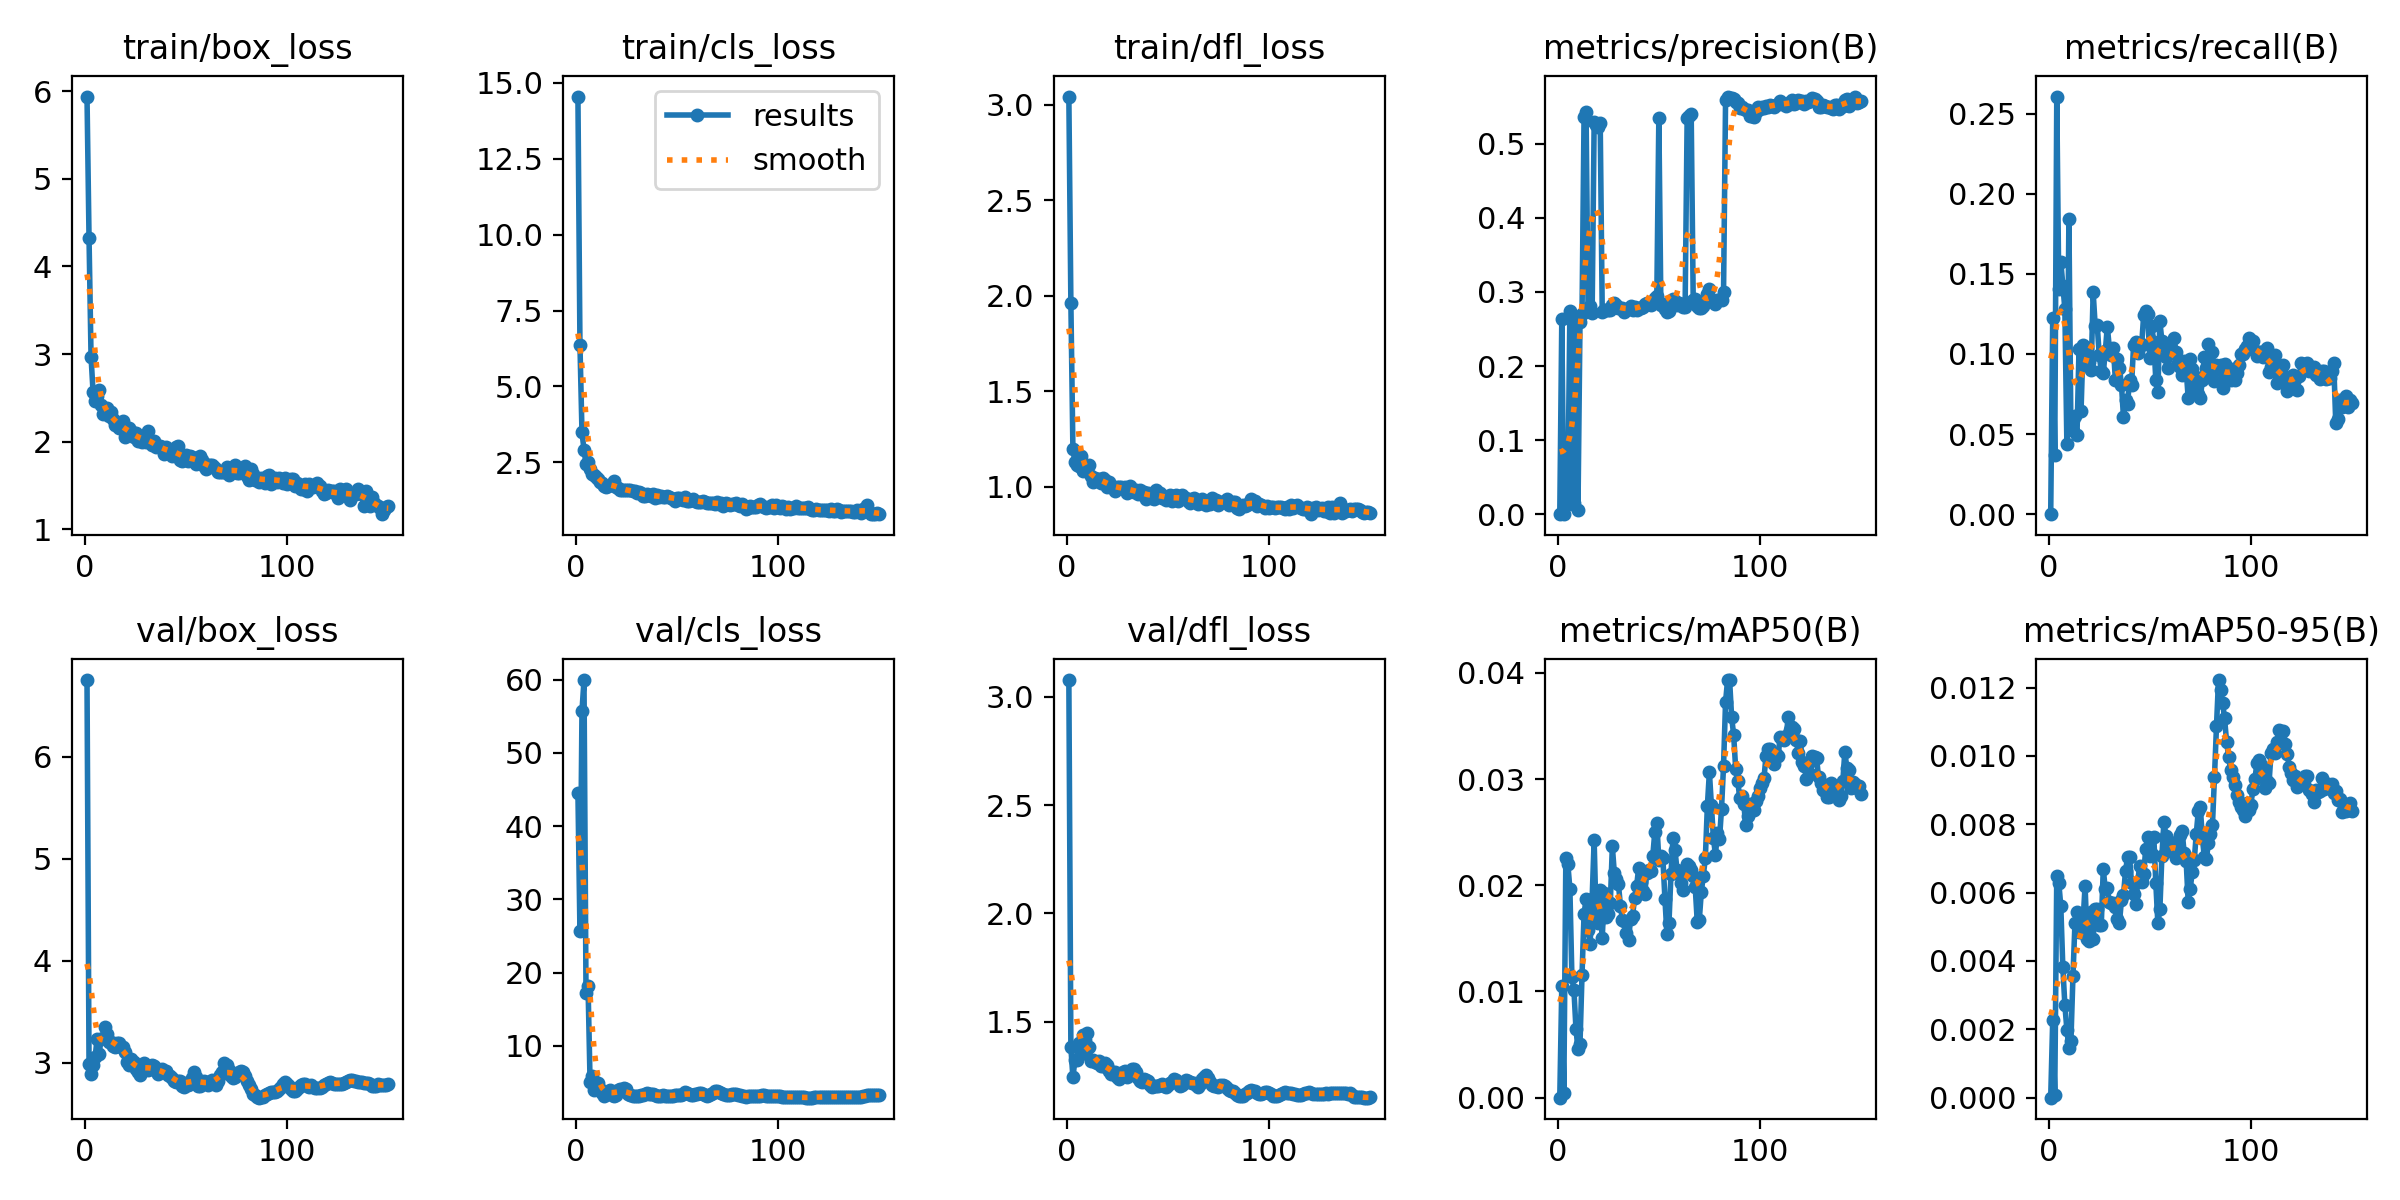

The file beside this chart, header and first rows:
epoch, train/box_loss, train/cls_loss, train/dfl_loss, metrics/precision(B), metrics/recall(B), metrics/mAP50(B), metrics/mAP50-95(B), val/box_loss, val/cls_loss, val/dfl_loss, lr/pg0, lr/pg1, lr/pg2
1, 5.941, 14.55, 3.043, 0, 0, 0, 0, 6.749, 44.52, 3.077, 0.0901, 0.0001, 0.0001
2, 4.33, 6.381, 1.963, 0.2636, 0.1227, 0.01056, 0.00228, 2.987, 25.63, 1.381, 0.07921, 0.00021, 0.00021
3, 2.97, 3.497, 1.199, 0.0009, 0.03704, 0.00042, 8e-05, 2.895, 55.67, 1.243, 0.06832, 0.0003199, 0.0003199
4, 2.565, 2.915, 1.129, 0.02786, 0.2607, 0.02259, 0.0065, 2.979, 59.93, 1.322, 0.05743, 0.0004296, 0.0004296
5, 2.466, 2.456, 1.116, 0.02936, 0.1408, 0.02196, 0.00629, 3.054, 17.19, 1.325, 0.04654, 0.0005391, 0.0005391
6, 2.52, 2.5, 1.11, 0.2743, 0.1577, 0.01967, 0.0056, 3.238, 18.21, 1.403, 0.03565, 0.0006482, 0.0006482
7, 2.584, 2.288, 1.16, 0.01432, 0.1427, 0.01132, 0.00381, 3.092, 5.143, 1.35, 0.02476, 0.000757, 0.000757
8, 2.424, 2.128, 1.084, 0.01525, 0.1281, 0.01014, 0.00272, 3.235, 5.854, 1.438, 0.01387, 0.0008654, 0.0008654
9, 2.319, 2.073, 1.091, 0.2605, 0.04357, 0.0065, 0.00199, 3.244, 4.042, 1.417, 0.002973, 0.0009732, 0.0009732
10, 2.328, 2.012, 1.083, 0.00558, 0.1842, 0.00454, 0.00144, 3.354, 4.466, 1.447, 0.0009912, 0.0009912, 0.0009912
11, 2.385, 1.964, 1.113, 0.2591, 0.05241, 0.00509, 0.00166, 3.279, 4.973, 1.384, 0.0009892, 0.0009892, 0.0009892
12, 2.293, 1.861, 1.059, 0.2704, 0.05863, 0.01156, 0.00355, 3.204, 4.102, 1.317, 0.0009869, 0.0009869, 0.0009869
13, 2.339, 1.812, 1.025, 0.536, 0.06126, 0.0173, 0.00511, 3.203, 3.62, 1.324, 0.0009844, 0.0009844, 0.0009844
14, 2.26, 1.73, 1.049, 0.5432, 0.04946, 0.01867, 0.00544, 3.166, 3.167, 1.314, 0.0009818, 0.0009818, 0.0009818
15, 2.185, 1.697, 1.036, 0.2738, 0.1032, 0.01575, 0.00485, 3.159, 3.463, 1.311, 0.0009789, 0.0009789, 0.0009789
16, 2.194, 1.729, 1.043, 0.2811, 0.06421, 0.01446, 0.00485, 3.198, 3.741, 1.321, 0.0009758, 0.0009758, 0.0009758
17, 2.153, 1.749, 1.022, 0.2718, 0.1054, 0.01871, 0.00516, 3.195, 3.969, 1.295, 0.0009725, 0.0009725, 0.0009725
18, 2.199, 1.792, 1.046, 0.529, 0.09851, 0.02423, 0.0062, 3.159, 3.364, 1.295, 0.0009689, 0.0009689, 0.0009689
19, 2.237, 1.894, 1.037, 0.5248, 0.1039, 0.01661, 0.00464, 3.153, 3.194, 1.312, 0.0009652, 0.0009652, 0.0009652
20, 2.058, 1.694, 1.002, 0.5228, 0.09493, 0.01648, 0.00459, 3.11, 3.353, 1.302, 0.0009613, 0.0009613, 0.0009613
21, 2.136, 1.657, 1.028, 0.5281, 0.08999, 0.01952, 0.00543, 3.007, 3.925, 1.271, 0.0009572, 0.0009572, 0.0009572
22, 2.155, 1.585, 0.9991, 0.2726, 0.1385, 0.01502, 0.00465, 2.984, 4.109, 1.261, 0.0009529, 0.0009529, 0.0009529
23, 2.124, 1.591, 1.002, 0.2759, 0.1178, 0.01923, 0.00553, 3.043, 3.99, 1.27, 0.0009484, 0.0009484, 0.0009484
24, 2.051, 1.588, 0.9792, 0.276, 0.1184, 0.01704, 0.00551, 3.005, 4.226, 1.27, 0.0009437, 0.0009437, 0.0009437
25, 2.096, 1.575, 1.002, 0.2761, 0.09924, 0.01732, 0.00504, 2.936, 4.149, 1.246, 0.0009388, 0.0009388, 0.0009388
26, 2.009, 1.591, 1, 0.2756, 0.08935, 0.01836, 0.00504, 2.907, 3.501, 1.236, 0.0009337, 0.0009337, 0.0009337
27, 2.025, 1.583, 0.998, 0.2828, 0.08808, 0.02365, 0.00669, 2.881, 3.245, 1.245, 0.0009284, 0.0009284, 0.0009284
28, 1.994, 1.562, 0.9958, 0.2849, 0.1017, 0.02111, 0.0061, 2.977, 3.186, 1.27, 0.0009229, 0.0009229, 0.0009229
29, 2.062, 1.568, 0.9998, 0.2823, 0.1171, 0.02055, 0.00614, 3.002, 3.126, 1.274, 0.0009173, 0.0009173, 0.0009173
30, 1.993, 1.5, 0.9685, 0.2789, 0.1039, 0.02012, 0.00572, 2.937, 3.191, 1.245, 0.0009115, 0.0009115, 0.0009115
31, 2.127, 1.53, 1.005, 0.2784, 0.09924, 0.01809, 0.0057, 2.928, 3.217, 1.253, 0.0009055, 0.0009055, 0.0009055
32, 2.001, 1.508, 0.9822, 0.2787, 0.1039, 0.01672, 0.0057, 2.969, 3.331, 1.283, 0.0008993, 0.0008993, 0.0008993
33, 1.958, 1.382, 0.9713, 0.2734, 0.08346, 0.01665, 0.00559, 2.978, 3.361, 1.281, 0.0008929, 0.0008929, 0.0008929
34, 2.009, 1.393, 0.9856, 0.2755, 0.09693, 0.01555, 0.00522, 2.966, 3.459, 1.27, 0.0008864, 0.0008864, 0.0008864
35, 1.938, 1.452, 0.965, 0.2779, 0.09135, 0.01489, 0.00511, 2.92, 3.572, 1.242, 0.0008797, 0.0008797, 0.0008797
36, 1.948, 1.415, 0.9833, 0.2809, 0.08082, 0.0168, 0.00579, 2.895, 3.412, 1.224, 0.0008729, 0.0008729, 0.0008729
37, 1.948, 1.404, 0.9723, 0.2757, 0.0604, 0.01711, 0.00593, 2.933, 3.451, 1.222, 0.0008658, 0.0008658, 0.0008658
38, 1.942, 1.46, 0.9736, 0.2796, 0.07156, 0.01878, 0.00663, 2.938, 3.409, 1.236, 0.0008587, 0.0008587, 0.0008587
39, 1.861, 1.337, 0.9377, 0.2759, 0.06893, 0.01993, 0.00703, 2.92, 3.325, 1.231, 0.0008513, 0.0008513, 0.0008513
40, 1.938, 1.439, 0.9705, 0.2783, 0.08346, 0.02159, 0.00704, 2.922, 3.229, 1.226, 0.0008439, 0.0008439, 0.0008439
41, 1.911, 1.352, 0.951, 0.2782, 0.08082, 0.02032, 0.00628, 2.877, 3.179, 1.208, 0.0008362, 0.0008362, 0.0008362
42, 1.87, 1.396, 0.9426, 0.2792, 0.1056, 0.01943, 0.00595, 2.874, 3.15, 1.2, 0.0008284, 0.0008284, 0.0008284
43, 1.837, 1.345, 0.9375, 0.2837, 0.1076, 0.01921, 0.00568, 2.853, 3.236, 1.202, 0.0008205, 0.0008205, 0.0008205
44, 1.901, 1.375, 0.9854, 0.2852, 0.1006, 0.02116, 0.00632, 2.825, 3.218, 1.204, 0.0008125, 0.0008125, 0.0008125
45, 1.942, 1.379, 0.9663, 0.2851, 0.1069, 0.02148, 0.00677, 2.816, 3.207, 1.203, 0.0008043, 0.0008043, 0.0008043
46, 1.948, 1.359, 0.967, 0.282, 0.1059, 0.02133, 0.0063, 2.827, 3.215, 1.208, 0.000796, 0.000796, 0.000796
47, 1.793, 1.341, 0.944, 0.2867, 0.1246, 0.02277, 0.00655, 2.82, 3.194, 1.211, 0.0007875, 0.0007875, 0.0007875
48, 1.784, 1.291, 0.9481, 0.2913, 0.1269, 0.02499, 0.00728, 2.778, 3.152, 1.202, 0.0007789, 0.0007789, 0.0007789
49, 1.806, 1.233, 0.9308, 0.294, 0.1251, 0.02582, 0.00763, 2.764, 3.249, 1.199, 0.0007702, 0.0007702, 0.0007702
50, 1.847, 1.329, 0.9348, 0.5354, 0.09725, 0.0224, 0.00708, 2.801, 3.329, 1.207, 0.0007614, 0.0007614, 0.0007614
51, 1.777, 1.331, 0.9587, 0.2824, 0.1172, 0.02279, 0.00712, 2.78, 3.297, 1.217, 0.0007525, 0.0007525, 0.0007525
52, 1.836, 1.306, 0.9269, 0.284, 0.1075, 0.02253, 0.00763, 2.791, 3.242, 1.222, 0.0007435, 0.0007435, 0.0007435
53, 1.822, 1.277, 0.9533, 0.2777, 0.08367, 0.01875, 0.00627, 2.854, 3.426, 1.236, 0.0007343, 0.0007343, 0.0007343
54, 1.816, 1.363, 0.9604, 0.2731, 0.07641, 0.01541, 0.0051, 2.913, 3.645, 1.233, 0.0007251, 0.0007251, 0.0007251
55, 1.748, 1.244, 0.9277, 0.2748, 0.1203, 0.01642, 0.00551, 2.858, 3.639, 1.219, 0.0007158, 0.0007158, 0.0007158
56, 1.8, 1.228, 0.9348, 0.2826, 0.1082, 0.02106, 0.00708, 2.77, 3.382, 1.204, 0.0007063, 0.0007063, 0.0007063
57, 1.831, 1.261, 0.9571, 0.291, 0.1049, 0.02444, 0.00807, 2.77, 3.31, 1.207, 0.0006968, 0.0006968, 0.0006968
58, 1.793, 1.299, 0.9436, 0.2875, 0.09798, 0.02329, 0.00766, 2.798, 3.349, 1.219, 0.0006872, 0.0006872, 0.0006872
59, 1.723, 1.214, 0.9444, 0.283, 0.09147, 0.02143, 0.00726, 2.822, 3.433, 1.229, 0.0006775, 0.0006775, 0.0006775
60, 1.692, 1.185, 0.9251, 0.2849, 0.1008, 0.02105, 0.00747, 2.813, 3.491, 1.228, 0.0006678, 0.0006678, 0.0006678
... 90 more rows
